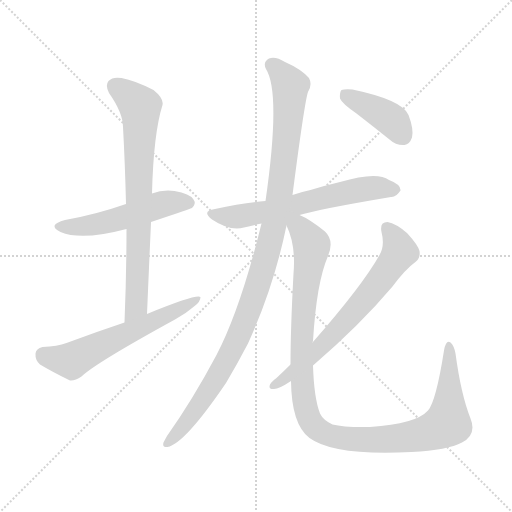
t = 0.00 s
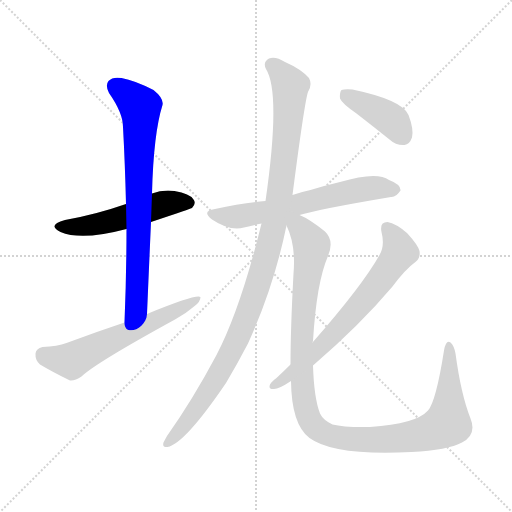
t = 1.46 s
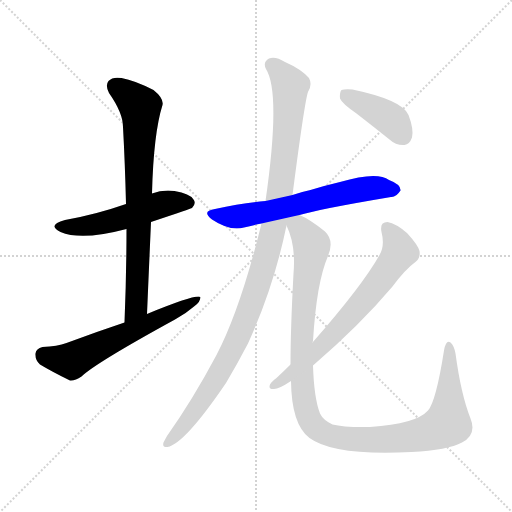
t = 2.91 s
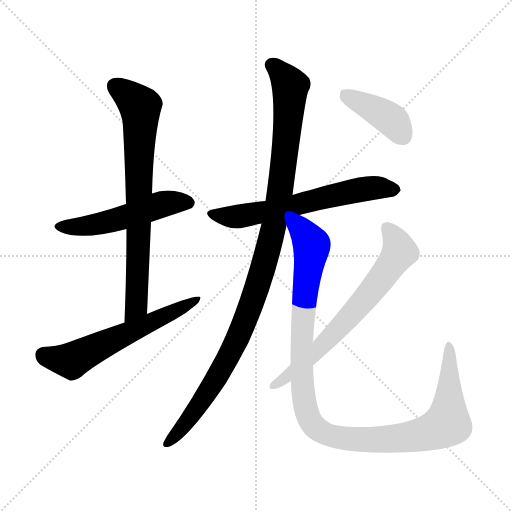
t = 4.37 s
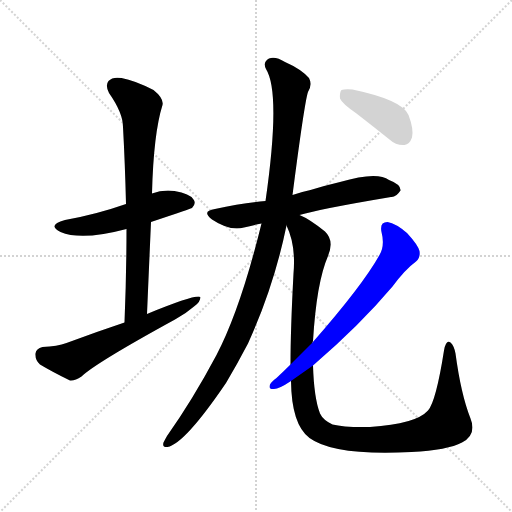
t = 5.82 s
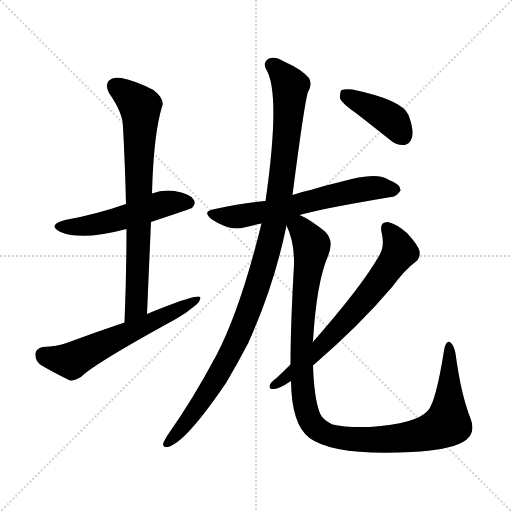
t = 7.28 s

The animated SVG that drew these frames (rendered in a browser with its animation timeline set to each time). Animation: 8 CSS @keyframes rules; one cycle of 7.28 s.

<svg version="1.1" viewBox="0 0 1024 1024" xmlns="http://www.w3.org/2000/svg">
  <g stroke="lightgray" stroke-dasharray="1,1" stroke-width="1" transform="scale(4, 4)">
    <line x1="0" y1="0" x2="256" y2="256"></line>
    <line x1="256" y1="0" x2="0" y2="256"></line>
    <line x1="128" y1="0" x2="128" y2="256"></line>
    <line x1="0" y1="128" x2="256" y2="128"></line>
  </g>
<g transform="scale(1, -1) translate(0, -900)">
   <style type="text/css">
    @keyframes keyframes0 {
      from {
       stroke: blue;
       stroke-dashoffset: 520;
       stroke-width: 128;
       }
       63% {
       animation-timing-function: step-end;
       stroke: blue;
       stroke-dashoffset: 0;
       stroke-width: 128;
       }
       to {
       stroke: black;
       stroke-width: 1024;
       }
       }
       #make-me-a-hanzi-animation-0 {
         animation: keyframes0 0.673177s both;
         animation-delay: 0.000000s;
         animation-timing-function: linear;
       }
    @keyframes keyframes1 {
      from {
       stroke: blue;
       stroke-dashoffset: 752;
       stroke-width: 128;
       }
       71% {
       animation-timing-function: step-end;
       stroke: blue;
       stroke-dashoffset: 0;
       stroke-width: 128;
       }
       to {
       stroke: black;
       stroke-width: 1024;
       }
       }
       #make-me-a-hanzi-animation-1 {
         animation: keyframes1 0.861979s both;
         animation-delay: 0.673177s;
         animation-timing-function: linear;
       }
    @keyframes keyframes2 {
      from {
       stroke: blue;
       stroke-dashoffset: 597;
       stroke-width: 128;
       }
       66% {
       animation-timing-function: step-end;
       stroke: blue;
       stroke-dashoffset: 0;
       stroke-width: 128;
       }
       to {
       stroke: black;
       stroke-width: 1024;
       }
       }
       #make-me-a-hanzi-animation-2 {
         animation: keyframes2 0.735840s both;
         animation-delay: 1.535156s;
         animation-timing-function: linear;
       }
    @keyframes keyframes3 {
      from {
       stroke: blue;
       stroke-dashoffset: 626;
       stroke-width: 128;
       }
       67% {
       animation-timing-function: step-end;
       stroke: blue;
       stroke-dashoffset: 0;
       stroke-width: 128;
       }
       to {
       stroke: black;
       stroke-width: 1024;
       }
       }
       #make-me-a-hanzi-animation-3 {
         animation: keyframes3 0.759440s both;
         animation-delay: 2.270996s;
         animation-timing-function: linear;
       }
    @keyframes keyframes4 {
      from {
       stroke: blue;
       stroke-dashoffset: 1083;
       stroke-width: 128;
       }
       78% {
       animation-timing-function: step-end;
       stroke: blue;
       stroke-dashoffset: 0;
       stroke-width: 128;
       }
       to {
       stroke: black;
       stroke-width: 1024;
       }
       }
       #make-me-a-hanzi-animation-4 {
         animation: keyframes4 1.131348s both;
         animation-delay: 3.030436s;
         animation-timing-function: linear;
       }
    @keyframes keyframes5 {
      from {
       stroke: blue;
       stroke-dashoffset: 1116;
       stroke-width: 128;
       }
       78% {
       animation-timing-function: step-end;
       stroke: blue;
       stroke-dashoffset: 0;
       stroke-width: 128;
       }
       to {
       stroke: black;
       stroke-width: 1024;
       }
       }
       #make-me-a-hanzi-animation-5 {
         animation: keyframes5 1.158203s both;
         animation-delay: 4.161784s;
         animation-timing-function: linear;
       }
    @keyframes keyframes6 {
      from {
       stroke: blue;
       stroke-dashoffset: 678;
       stroke-width: 128;
       }
       69% {
       animation-timing-function: step-end;
       stroke: blue;
       stroke-dashoffset: 0;
       stroke-width: 128;
       }
       to {
       stroke: black;
       stroke-width: 1024;
       }
       }
       #make-me-a-hanzi-animation-6 {
         animation: keyframes6 0.801758s both;
         animation-delay: 5.319987s;
         animation-timing-function: linear;
       }
    @keyframes keyframes7 {
      from {
       stroke: blue;
       stroke-dashoffset: 403;
       stroke-width: 128;
       }
       57% {
       animation-timing-function: step-end;
       stroke: blue;
       stroke-dashoffset: 0;
       stroke-width: 128;
       }
       to {
       stroke: black;
       stroke-width: 1024;
       }
       }
       #make-me-a-hanzi-animation-7 {
         animation: keyframes7 0.577962s both;
         animation-delay: 6.121745s;
         animation-timing-function: linear;
       }
</style>
<path d="M 302.0 456.0 Q 383.0 483.0 384.0 484.0 Q 393.0 493.0 387.0 501.0 Q 380.0 513.0 349.0 518.0 Q 325.0 521.0 304.0 513.0 L 252.0 492.0 Q 192.0 471.0 130.0 460.0 Q 93.0 450.0 121.0 436.0 Q 163.0 418.0 253.0 442.0 L 302.0 456.0 Z" fill="lightgray"></path> 
<path d="M 294.0 272.0 Q 298.0 366.0 302.0 456.0 L 304.0 513.0 Q 307.0 633.0 325.0 690.0 Q 328.0 703.0 307.0 720.0 Q 270.0 739.0 243.0 744.0 Q 225.0 747.0 217.0 738.0 Q 210.0 729.0 218.0 714.0 Q 246.0 674.0 246.0 646.0 Q 250.0 573.0 252.0 492.0 L 253.0 442.0 Q 253.0 354.0 249.0 255.0 C 248.0 225.0 293.0 242.0 294.0 272.0 Z" fill="lightgray"></path> 
<path d="M 249.0 255.0 Q 192.0 236.0 133.0 214.0 Q 115.0 207.0 85.0 206.0 Q 72.0 203.0 71.0 193.0 Q 70.0 180.0 80.0 171.0 Q 105.0 156.0 140.0 139.0 Q 150.0 138.0 163.0 147.0 Q 191.0 174.0 350.0 261.0 Q 372.0 273.0 388.0 287.0 Q 401.0 296.0 401.0 306.0 Q 392.0 312.0 294.0 272.0 L 249.0 255.0 Z" fill="lightgray"></path> 
<path d="M 599.0 470.0 Q 639.0 482.0 782.0 506.0 Q 792.0 505.0 801.0 519.0 Q 802.0 531.0 778.0 540.0 Q 754.0 558.0 680.0 536.0 Q 650.0 529.0 621.0 520.0 Q 602.0 516.0 585.0 510.0 L 531.0 498.0 Q 486.0 494.0 430.0 482.0 Q 402.0 478.0 424.0 461.0 Q 460.0 437.0 488.0 445.0 Q 503.0 449.0 523.0 453.0 L 599.0 470.0 Z" fill="lightgray"></path> 
<path d="M 585.0 510.0 Q 609.0 696.0 616.0 716.0 Q 625.0 731.0 618.0 744.0 Q 602.0 762.0 570.0 776.0 Q 551.0 788.0 538.0 783.0 Q 525.0 776.0 532.0 762.0 Q 562.0 714.0 531.0 498.0 L 523.0 453.0 Q 481.0 282.0 433.0 190.0 Q 385.0 100.0 334.0 28.0 Q 330.0 21.0 327.0 15.0 Q 324.0 5.0 335.0 6.0 Q 369.0 12.0 452.0 134.0 Q 474.0 171.0 496.0 213.0 Q 548.0 327.0 573.0 449.0 L 585.0 510.0 Z" fill="lightgray"></path> 
<path d="M 582.0 138.0 Q 583.0 51.0 619.0 24.0 Q 668.0 -12.0 823.0 -4.0 Q 896.0 0.0 924.0 15.0 Q 954.0 31.0 941.0 63.0 Q 922.0 111.0 911.0 193.0 Q 908.0 209.0 901.0 215.0 Q 892.0 221.0 888.0 199.0 Q 872.0 97.0 856.0 79.0 Q 832.0 52.0 740.0 46.0 Q 688.0 45.0 665.0 51.0 Q 646.0 60.0 640.0 73.0 Q 628.0 104.0 626.0 169.0 L 625.0 215.0 Q 625.0 216.0 626.0 218.0 Q 633.0 335.0 656.0 388.0 Q 669.0 419.0 650.0 437.0 Q 619.0 462.0 599.0 470.0 C 570.0 486.0 563.0 477.0 573.0 449.0 Q 592.0 410.0 587.0 353.0 Q 581.0 241.0 581.0 171.0 L 582.0 138.0 Z" fill="lightgray"></path> 
<path d="M 581.0 171.0 Q 568.0 158.0 553.0 144.0 Q 543.0 137.0 540.0 131.0 Q 536.0 121.0 548.0 122.0 Q 558.0 122.0 582.0 138.0 L 626.0 169.0 Q 720.0 250.0 785.0 327.0 Q 810.0 361.0 832.0 377.0 Q 841.0 384.0 839.0 398.0 Q 836.0 410.0 814.0 434.0 Q 792.0 453.0 775.0 456.0 Q 759.0 456.0 763.0 436.0 Q 770.0 409.0 759.0 390.0 Q 725.0 329.0 625.0 215.0 L 581.0 171.0 Z" fill="lightgray"></path> 
<path d="M 713.0 673.0 Q 744.0 649.0 779.0 621.0 Q 792.0 609.0 809.0 610.0 Q 819.0 611.0 824.0 625.0 Q 828.0 641.0 817.0 670.0 Q 805.0 700.0 705.0 721.0 Q 689.0 722.0 683.0 720.0 Q 679.0 716.0 680.0 703.0 Q 684.0 693.0 713.0 673.0 Z" fill="lightgray"></path> 
      <clipPath id="make-me-a-hanzi-clip-0">
      <path d="M 302.0 456.0 Q 383.0 483.0 384.0 484.0 Q 393.0 493.0 387.0 501.0 Q 380.0 513.0 349.0 518.0 Q 325.0 521.0 304.0 513.0 L 252.0 492.0 Q 192.0 471.0 130.0 460.0 Q 93.0 450.0 121.0 436.0 Q 163.0 418.0 253.0 442.0 L 302.0 456.0 Z" fill="lightgray"></path>
      </clipPath>
      <path clip-path="url(#make-me-a-hanzi-clip-0)" d="M 122.0 449.0 L 150.0 446.0 L 203.0 453.0 L 318.0 490.0 L 354.0 496.0 L 379.0 493.0 " fill="none" id="make-me-a-hanzi-animation-0" stroke-dasharray="392 784" stroke-linecap="round"></path>

      <clipPath id="make-me-a-hanzi-clip-1">
      <path d="M 294.0 272.0 Q 298.0 366.0 302.0 456.0 L 304.0 513.0 Q 307.0 633.0 325.0 690.0 Q 328.0 703.0 307.0 720.0 Q 270.0 739.0 243.0 744.0 Q 225.0 747.0 217.0 738.0 Q 210.0 729.0 218.0 714.0 Q 246.0 674.0 246.0 646.0 Q 250.0 573.0 252.0 492.0 L 253.0 442.0 Q 253.0 354.0 249.0 255.0 C 248.0 225.0 293.0 242.0 294.0 272.0 Z" fill="lightgray"></path>
      </clipPath>
      <path clip-path="url(#make-me-a-hanzi-clip-1)" d="M 229.0 728.0 L 281.0 685.0 L 272.0 295.0 L 270.0 284.0 L 252.0 263.0 " fill="none" id="make-me-a-hanzi-animation-1" stroke-dasharray="624 1248" stroke-linecap="round"></path>

      <clipPath id="make-me-a-hanzi-clip-2">
      <path d="M 249.0 255.0 Q 192.0 236.0 133.0 214.0 Q 115.0 207.0 85.0 206.0 Q 72.0 203.0 71.0 193.0 Q 70.0 180.0 80.0 171.0 Q 105.0 156.0 140.0 139.0 Q 150.0 138.0 163.0 147.0 Q 191.0 174.0 350.0 261.0 Q 372.0 273.0 388.0 287.0 Q 401.0 296.0 401.0 306.0 Q 392.0 312.0 294.0 272.0 L 249.0 255.0 Z" fill="lightgray"></path>
      </clipPath>
      <path clip-path="url(#make-me-a-hanzi-clip-2)" d="M 86.0 191.0 L 143.0 179.0 L 398.0 302.0 " fill="none" id="make-me-a-hanzi-animation-2" stroke-dasharray="469 938" stroke-linecap="round"></path>

      <clipPath id="make-me-a-hanzi-clip-3">
      <path d="M 599.0 470.0 Q 639.0 482.0 782.0 506.0 Q 792.0 505.0 801.0 519.0 Q 802.0 531.0 778.0 540.0 Q 754.0 558.0 680.0 536.0 Q 650.0 529.0 621.0 520.0 Q 602.0 516.0 585.0 510.0 L 531.0 498.0 Q 486.0 494.0 430.0 482.0 Q 402.0 478.0 424.0 461.0 Q 460.0 437.0 488.0 445.0 Q 503.0 449.0 523.0 453.0 L 599.0 470.0 Z" fill="lightgray"></path>
      </clipPath>
      <path clip-path="url(#make-me-a-hanzi-clip-3)" d="M 425.0 472.0 L 478.0 467.0 L 730.0 523.0 L 789.0 520.0 " fill="none" id="make-me-a-hanzi-animation-3" stroke-dasharray="498 996" stroke-linecap="round"></path>

      <clipPath id="make-me-a-hanzi-clip-4">
      <path d="M 585.0 510.0 Q 609.0 696.0 616.0 716.0 Q 625.0 731.0 618.0 744.0 Q 602.0 762.0 570.0 776.0 Q 551.0 788.0 538.0 783.0 Q 525.0 776.0 532.0 762.0 Q 562.0 714.0 531.0 498.0 L 523.0 453.0 Q 481.0 282.0 433.0 190.0 Q 385.0 100.0 334.0 28.0 Q 330.0 21.0 327.0 15.0 Q 324.0 5.0 335.0 6.0 Q 369.0 12.0 452.0 134.0 Q 474.0 171.0 496.0 213.0 Q 548.0 327.0 573.0 449.0 L 585.0 510.0 Z" fill="lightgray"></path>
      </clipPath>
      <path clip-path="url(#make-me-a-hanzi-clip-4)" d="M 543.0 770.0 L 581.0 728.0 L 562.0 526.0 L 525.0 358.0 L 484.0 244.0 L 429.0 134.0 L 336.0 15.0 " fill="none" id="make-me-a-hanzi-animation-4" stroke-dasharray="955 1910" stroke-linecap="round"></path>

      <clipPath id="make-me-a-hanzi-clip-5">
      <path d="M 582.0 138.0 Q 583.0 51.0 619.0 24.0 Q 668.0 -12.0 823.0 -4.0 Q 896.0 0.0 924.0 15.0 Q 954.0 31.0 941.0 63.0 Q 922.0 111.0 911.0 193.0 Q 908.0 209.0 901.0 215.0 Q 892.0 221.0 888.0 199.0 Q 872.0 97.0 856.0 79.0 Q 832.0 52.0 740.0 46.0 Q 688.0 45.0 665.0 51.0 Q 646.0 60.0 640.0 73.0 Q 628.0 104.0 626.0 169.0 L 625.0 215.0 Q 625.0 216.0 626.0 218.0 Q 633.0 335.0 656.0 388.0 Q 669.0 419.0 650.0 437.0 Q 619.0 462.0 599.0 470.0 C 570.0 486.0 563.0 477.0 573.0 449.0 Q 592.0 410.0 587.0 353.0 Q 581.0 241.0 581.0 171.0 L 582.0 138.0 Z" fill="lightgray"></path>
      </clipPath>
      <path clip-path="url(#make-me-a-hanzi-clip-5)" d="M 583.0 459.0 L 623.0 411.0 L 605.0 258.0 L 603.0 166.0 L 612.0 80.0 L 636.0 41.0 L 671.0 26.0 L 748.0 20.0 L 810.0 24.0 L 887.0 48.0 L 897.0 67.0 L 898.0 207.0 " fill="none" id="make-me-a-hanzi-animation-5" stroke-dasharray="988 1976" stroke-linecap="round"></path>

      <clipPath id="make-me-a-hanzi-clip-6">
      <path d="M 581.0 171.0 Q 568.0 158.0 553.0 144.0 Q 543.0 137.0 540.0 131.0 Q 536.0 121.0 548.0 122.0 Q 558.0 122.0 582.0 138.0 L 626.0 169.0 Q 720.0 250.0 785.0 327.0 Q 810.0 361.0 832.0 377.0 Q 841.0 384.0 839.0 398.0 Q 836.0 410.0 814.0 434.0 Q 792.0 453.0 775.0 456.0 Q 759.0 456.0 763.0 436.0 Q 770.0 409.0 759.0 390.0 Q 725.0 329.0 625.0 215.0 L 581.0 171.0 Z" fill="lightgray"></path>
      </clipPath>
      <path clip-path="url(#make-me-a-hanzi-clip-6)" d="M 774.0 443.0 L 792.0 420.0 L 799.0 396.0 L 768.0 350.0 L 656.0 220.0 L 570.0 142.0 L 548.0 130.0 " fill="none" id="make-me-a-hanzi-animation-6" stroke-dasharray="550 1100" stroke-linecap="round"></path>

      <clipPath id="make-me-a-hanzi-clip-7">
      <path d="M 713.0 673.0 Q 744.0 649.0 779.0 621.0 Q 792.0 609.0 809.0 610.0 Q 819.0 611.0 824.0 625.0 Q 828.0 641.0 817.0 670.0 Q 805.0 700.0 705.0 721.0 Q 689.0 722.0 683.0 720.0 Q 679.0 716.0 680.0 703.0 Q 684.0 693.0 713.0 673.0 Z" fill="lightgray"></path>
      </clipPath>
      <path clip-path="url(#make-me-a-hanzi-clip-7)" d="M 688.0 714.0 L 775.0 666.0 L 805.0 629.0 " fill="none" id="make-me-a-hanzi-animation-7" stroke-dasharray="275 550" stroke-linecap="round"></path>

</g>
</svg>
